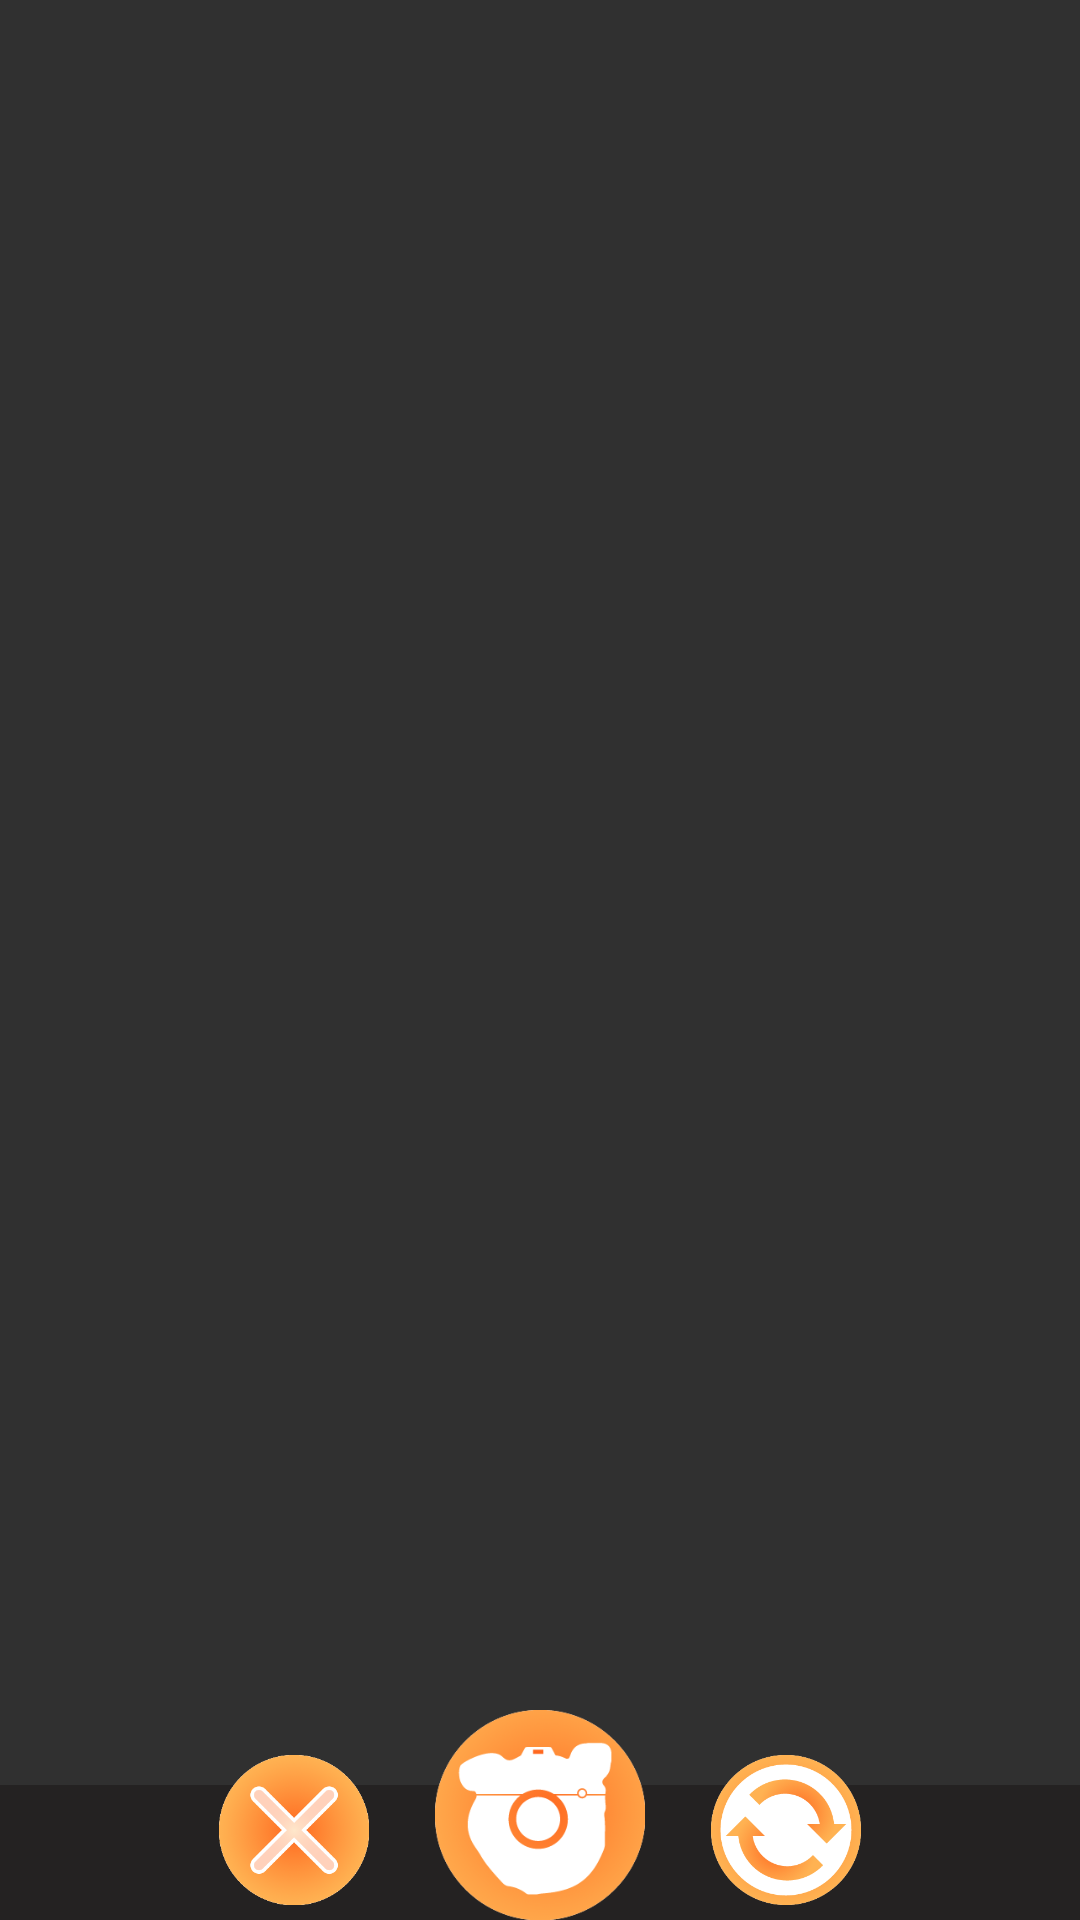

This screen was rendered from an Android layout file. Write that file and the resources it references.
<!-- AndroidManifest.xml: application theme AppTheme -->
<!-- res/layout/activity_home.xml -->
<?xml version="1.0" encoding="utf-8"?>
<LinearLayout xmlns:android="http://schemas.android.com/apk/res/android"
   android:id="@+id/home_layout"
    android:orientation="vertical" android:layout_width="match_parent"
    android:layout_height="match_parent"
    android:background="#303030">

    <LinearLayout
        android:orientation="vertical"
        android:layout_width="match_parent"
        android:layout_height="match_parent">



        <RelativeLayout
            android:layout_width="match_parent"
            android:layout_height="wrap_content"
            android:layout_centerHorizontal="true"
            android:layout_gravity="right">
            <ScrollView
                android:layout_width="match_parent"
                android:layout_height="match_parent"
                android:id="@+id/hm_mainScroll"
                android:layout_gravity="center_horizontal"
                android:layout_above="@+id/imageButton2">

                <LinearLayout android:id="@+id/hm_scrollContent"
                    android:layout_width="match_parent"
                    android:layout_height="match_parent"
                    android:orientation="vertical">
                </LinearLayout>
            </ScrollView>

            <ImageButton
                android:layout_width="wrap_content"
                android:layout_height="45dp"
                android:id="@+id/imageButton2"
                android:layout_alignParentRight="true"
                android:layout_alignParentEnd="false"
                android:layout_alignParentBottom="true"
                android:layout_alignParentLeft="true"
                android:layout_alignParentStart="false"
                android:background="#242222"
                android:clickable="false" />

            <ImageButton
                android:id="@+id/hm_getMoreResults"
                android:layout_height="70dp"
                android:layout_width="70dp"
                android:layout_alignParentBottom="true"
                android:layout_centerHorizontal="true"
                android:background="@drawable/iconphoto" />

            <ImageButton
                android:layout_width="50dp"
                android:layout_height="50dp"
                android:id="@+id/hm_refresh"
                android:background="@drawable/iconrefresh"
                android:onClick="refresh"
                android:layout_marginStart="22dp"
                android:layout_marginLeft="22dp"
                android:layout_alignTop="@+id/hm_getMoreResults"
                android:layout_toRightOf="@+id/hm_getMoreResults"
                android:layout_toEndOf="@+id/hm_getMoreResults"
                android:layout_marginTop="15dp" />

            <ImageButton
                android:layout_width="50dp"
                android:layout_height="50dp"
                android:id="@+id/hm_logout"
                android:background="@drawable/logout"
                android:onClick="logoutAlert"
                android:layout_alignParentBottom="false"
                android:layout_toLeftOf="@+id/hm_getMoreResults"
                android:layout_toStartOf="@+id/hm_getMoreResults"
                android:layout_marginTop="15dp"
                android:layout_marginRight="22dp"
                android:layout_alignTop="@+id/hm_getMoreResults" />

        </RelativeLayout>
    </LinearLayout>

</LinearLayout>
<!-- resources referenced by this layout -->
<resources>
  <!-- drawable iconphoto: png bitmap (drawable-mdpi, 20594 bytes) -->
  <!-- drawable iconrefresh: png bitmap (drawable-xhdpi, 22364 bytes) -->
  <!-- drawable logout: png bitmap (drawable-hdpi, 24967 bytes) -->
  <style name="AppTheme" parent="Theme.AppCompat.Light.DarkActionBar">
          
      </style>
</resources>
